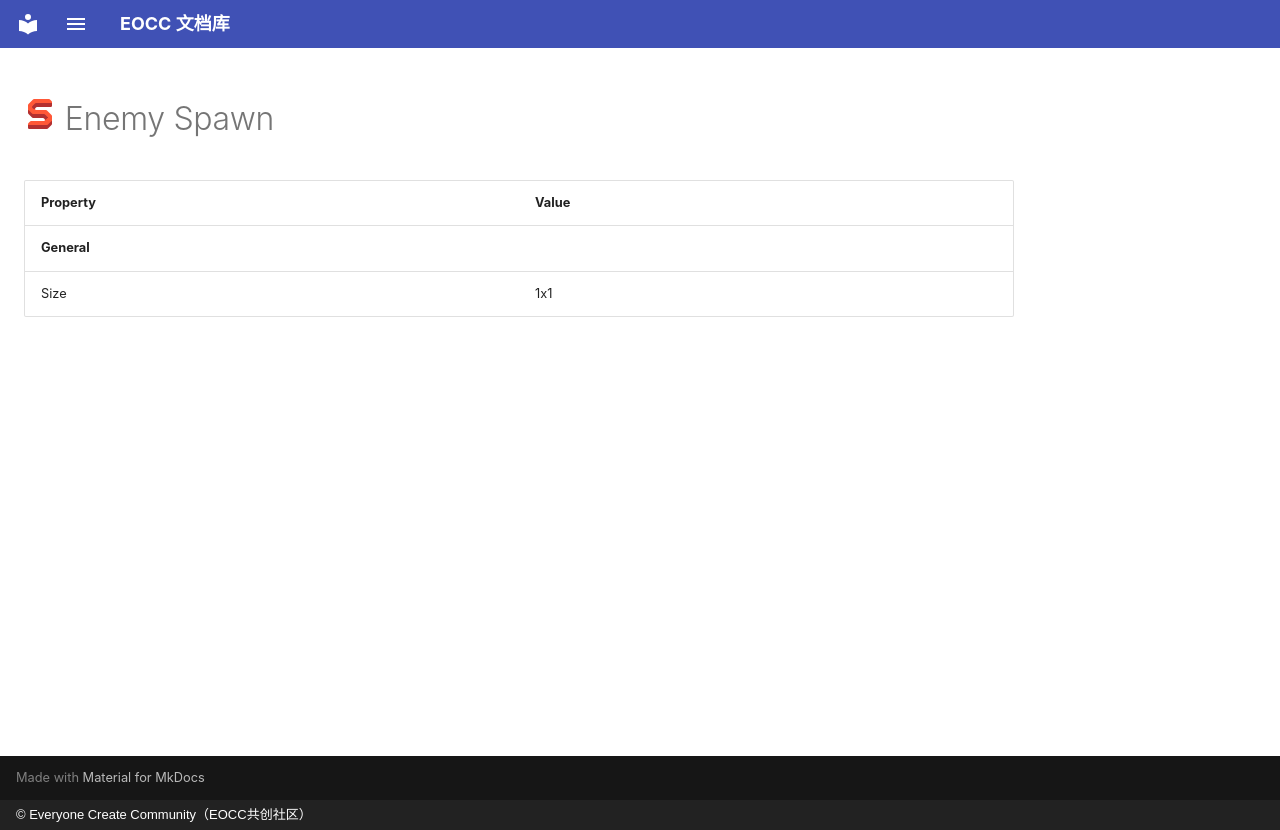

repository: eoccc/eoccc.github.io · page: wiki/mindustry/en/content/blocks/environment/1-spawn/index.html · generator: mkdocs · copyright: © Everyone Create Community（EOCC共创社区）

# <img src="../../../../../../../ext/img/mindustry/block-spawn-ui.png" alt=""> Enemy Spawn

| Property | Value |
|---|---|
| **General** |  |
| Size | 1x1 |
